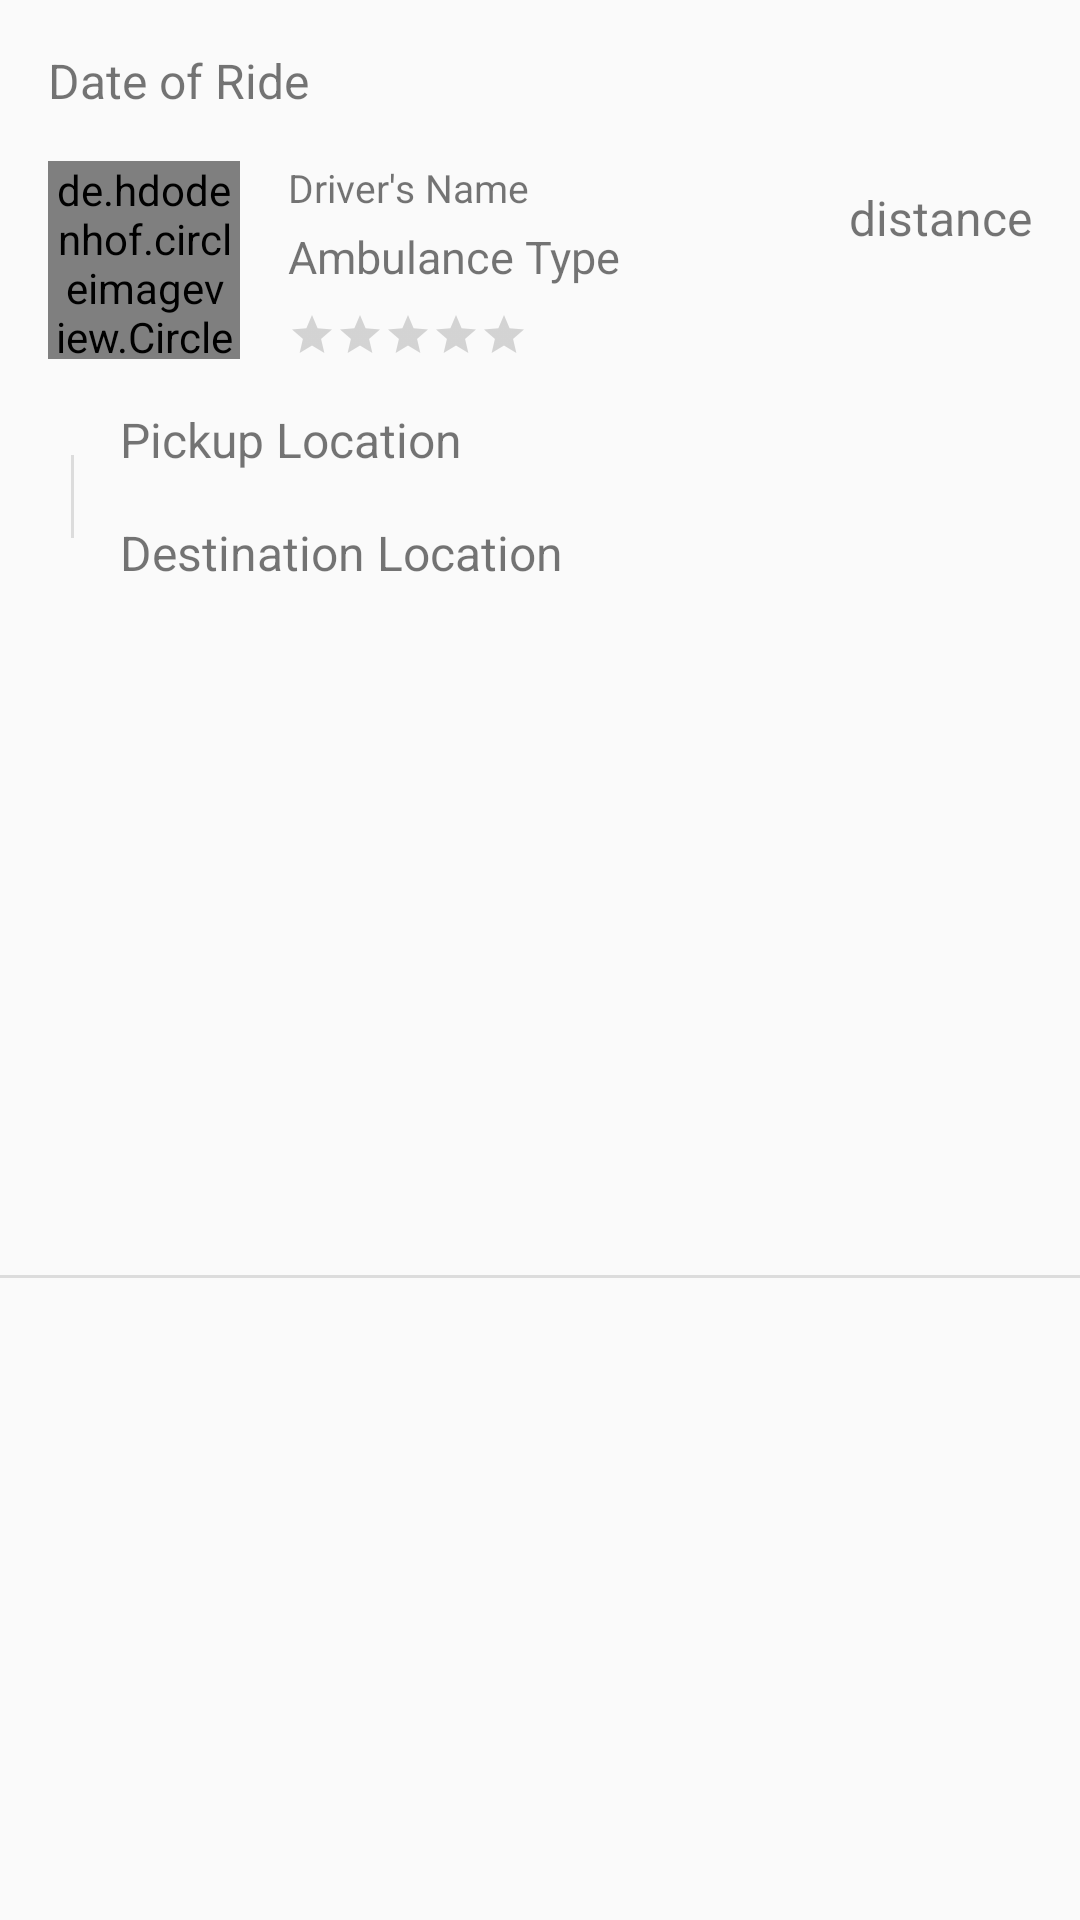

Android layout source for this screen:
<!-- AndroidManifest.xml: application theme AppTheme -->
<!-- res/layout/ride_history_item_layout.xml -->
<?xml version="1.0" encoding="utf-8"?>
<android.support.constraint.ConstraintLayout xmlns:android="http://schemas.android.com/apk/res/android"
    xmlns:app="http://schemas.android.com/apk/res-auto"
    xmlns:tools="http://schemas.android.com/tools"
    android:orientation="vertical"
    android:layout_width="match_parent"
    android:layout_height="wrap_content">


    <View
        android:id="@+id/divider9"
        android:layout_width="match_parent"
        android:layout_height="1dp"
        android:layout_marginTop="16dp"
        android:layout_weight="1"
        android:background="?android:attr/listDivider"
        app:layout_constraintBottom_toBottomOf="parent"
        app:layout_constraintEnd_toEndOf="parent"
        app:layout_constraintStart_toStartOf="parent"
        app:layout_constraintTop_toBottomOf="@+id/destinationLocationName" />

    <TextView
        android:id="@+id/dateOfRide"
        android:layout_width="wrap_content"
        android:layout_height="wrap_content"
        android:layout_marginStart="16dp"
        android:layout_marginTop="16dp"
        android:text="Date of Ride"
        android:textSize="16sp"
        android:textColor="@color/themeColor"
        app:layout_constraintStart_toStartOf="parent"
        app:layout_constraintTop_toTopOf="parent" />

    <de.hdodenhof.circleimageview.CircleImageView
        android:id="@+id/driverProfileImage"
        android:layout_width="64dp"
        android:layout_height="0dp"
        android:layout_marginStart="16dp"
        android:src="@drawable/user_black"
        app:layout_constraintBottom_toBottomOf="@+id/rideRating"
        app:layout_constraintStart_toStartOf="parent"
        app:layout_constraintTop_toTopOf="@+id/driverName" />

    <TextView
        android:id="@+id/driverName"
        android:layout_width="wrap_content"
        android:layout_height="wrap_content"
        android:layout_marginStart="16dp"
        android:layout_marginTop="16dp"
        android:text="Driver's Name"
        android:textColor="@color/themeColor"
        android:textSize="13sp"
        app:layout_constraintStart_toEndOf="@+id/driverProfileImage"
        app:layout_constraintTop_toBottomOf="@+id/dateOfRide" />

    <TextView
        android:id="@+id/ambulanceType"
        android:layout_width="wrap_content"
        android:layout_height="wrap_content"
        android:layout_marginTop="4dp"
        android:text="Ambulance Type"
        android:textColor="@color/themeColor"
        android:textSize="15sp"
        app:layout_constraintStart_toStartOf="@+id/driverName"
        app:layout_constraintTop_toBottomOf="@+id/driverName" />

    <RatingBar
        android:id="@+id/rideRating"
        style="@style/Base.Widget.AppCompat.RatingBar.Small"
        android:layout_width="wrap_content"
        android:layout_height="wrap_content"
        android:layout_marginTop="8dp"
        android:numStars="5"
        android:stepSize="1"
        app:layout_constraintStart_toStartOf="@+id/ambulanceType"
        app:layout_constraintTop_toBottomOf="@+id/ambulanceType" />

    <TextView
        android:id="@+id/distance"
        android:layout_width="wrap_content"
        android:layout_height="wrap_content"
        android:layout_marginTop="8dp"
        android:layout_marginEnd="16dp"
        android:text="distance"
        android:textColor="@color/themeColor"
        android:textSize="16sp"
        app:layout_constraintEnd_toEndOf="parent"
        app:layout_constraintTop_toTopOf="@+id/driverName" />

    <ImageView
        android:id="@+id/imageView3"
        android:layout_width="16dp"
        android:layout_height="10dp"
        android:layout_marginStart="16dp"
        app:layout_constraintBottom_toBottomOf="@+id/pickupLocationName"
        app:layout_constraintStart_toStartOf="parent"
        app:layout_constraintTop_toTopOf="@+id/pickupLocationName"
        app:srcCompat="@drawable/green_circle" />

    <TextView
        android:id="@+id/pickupLocationName"
        android:layout_width="0dp"
        android:layout_height="wrap_content"
        android:layout_marginStart="8dp"
        android:layout_marginTop="16dp"
        android:layout_marginEnd="16dp"
        android:text="Pickup Location"
        android:textColor="@color/themeColor"
        android:textSize="16sp"
        android:maxLines="1"
        app:layout_constraintEnd_toEndOf="parent"
        app:layout_constraintStart_toEndOf="@+id/imageView3"
        app:layout_constraintTop_toBottomOf="@+id/rideRating" />

    <TextView
        android:id="@+id/destinationLocationName"
        android:layout_width="0dp"
        android:layout_height="wrap_content"
        android:layout_marginStart="8dp"
        android:layout_marginTop="16dp"
        android:layout_marginEnd="16dp"
        android:text="Destination Location"
        android:textColor="@color/themeColor"
        android:textSize="16sp"
        android:maxLines="1"
        app:layout_constraintEnd_toEndOf="parent"
        app:layout_constraintStart_toEndOf="@+id/imageView4"
        app:layout_constraintTop_toBottomOf="@+id/pickupLocationName" />

    <ImageView
        android:id="@+id/imageView4"
        android:layout_width="16dp"
        android:layout_height="10dp"
        android:layout_marginStart="16dp"
        app:layout_constraintBottom_toBottomOf="@+id/destinationLocationName"
        app:layout_constraintStart_toStartOf="parent"
        app:layout_constraintTop_toTopOf="@+id/destinationLocationName"
        app:srcCompat="@drawable/red_full_circle" />

    <View
        android:id="@+id/divider3"
        android:layout_width="1dp"
        android:layout_height="0dp"
        android:background="?android:attr/listDivider"
        app:layout_constraintBottom_toTopOf="@+id/imageView4"
        app:layout_constraintEnd_toEndOf="@+id/imageView3"
        app:layout_constraintStart_toStartOf="@+id/imageView3"
        app:layout_constraintTop_toBottomOf="@+id/imageView3" />
</android.support.constraint.ConstraintLayout>
<!-- resources referenced by this layout -->
<resources>
  <style name="AppTheme" parent="Theme.AppCompat.Light.NoActionBar">
          
          <item name="colorPrimary">@color/themeColor</item>
          <item name="colorPrimaryDark">@color/themeColor</item>
          <item name="colorAccent">@color/themeColor</item>
          <item name="android:windowAnimationStyle">@style/CustomActivityAnimation</item>
      </style>
  <style name="CustomActivityAnimation" parent="@android:style/Animation.Activity">
          <item name="android:activityOpenEnterAnimation">@anim/slide_in_right</item>
          <item name="android:activityOpenExitAnimation">@anim/slide_out_left</item>
          <item name="android:activityCloseEnterAnimation">@anim/slide_in_left</item>
          <item name="android:activityCloseExitAnimation">@anim/slide_out_right</item>
      </style>
</resources>
